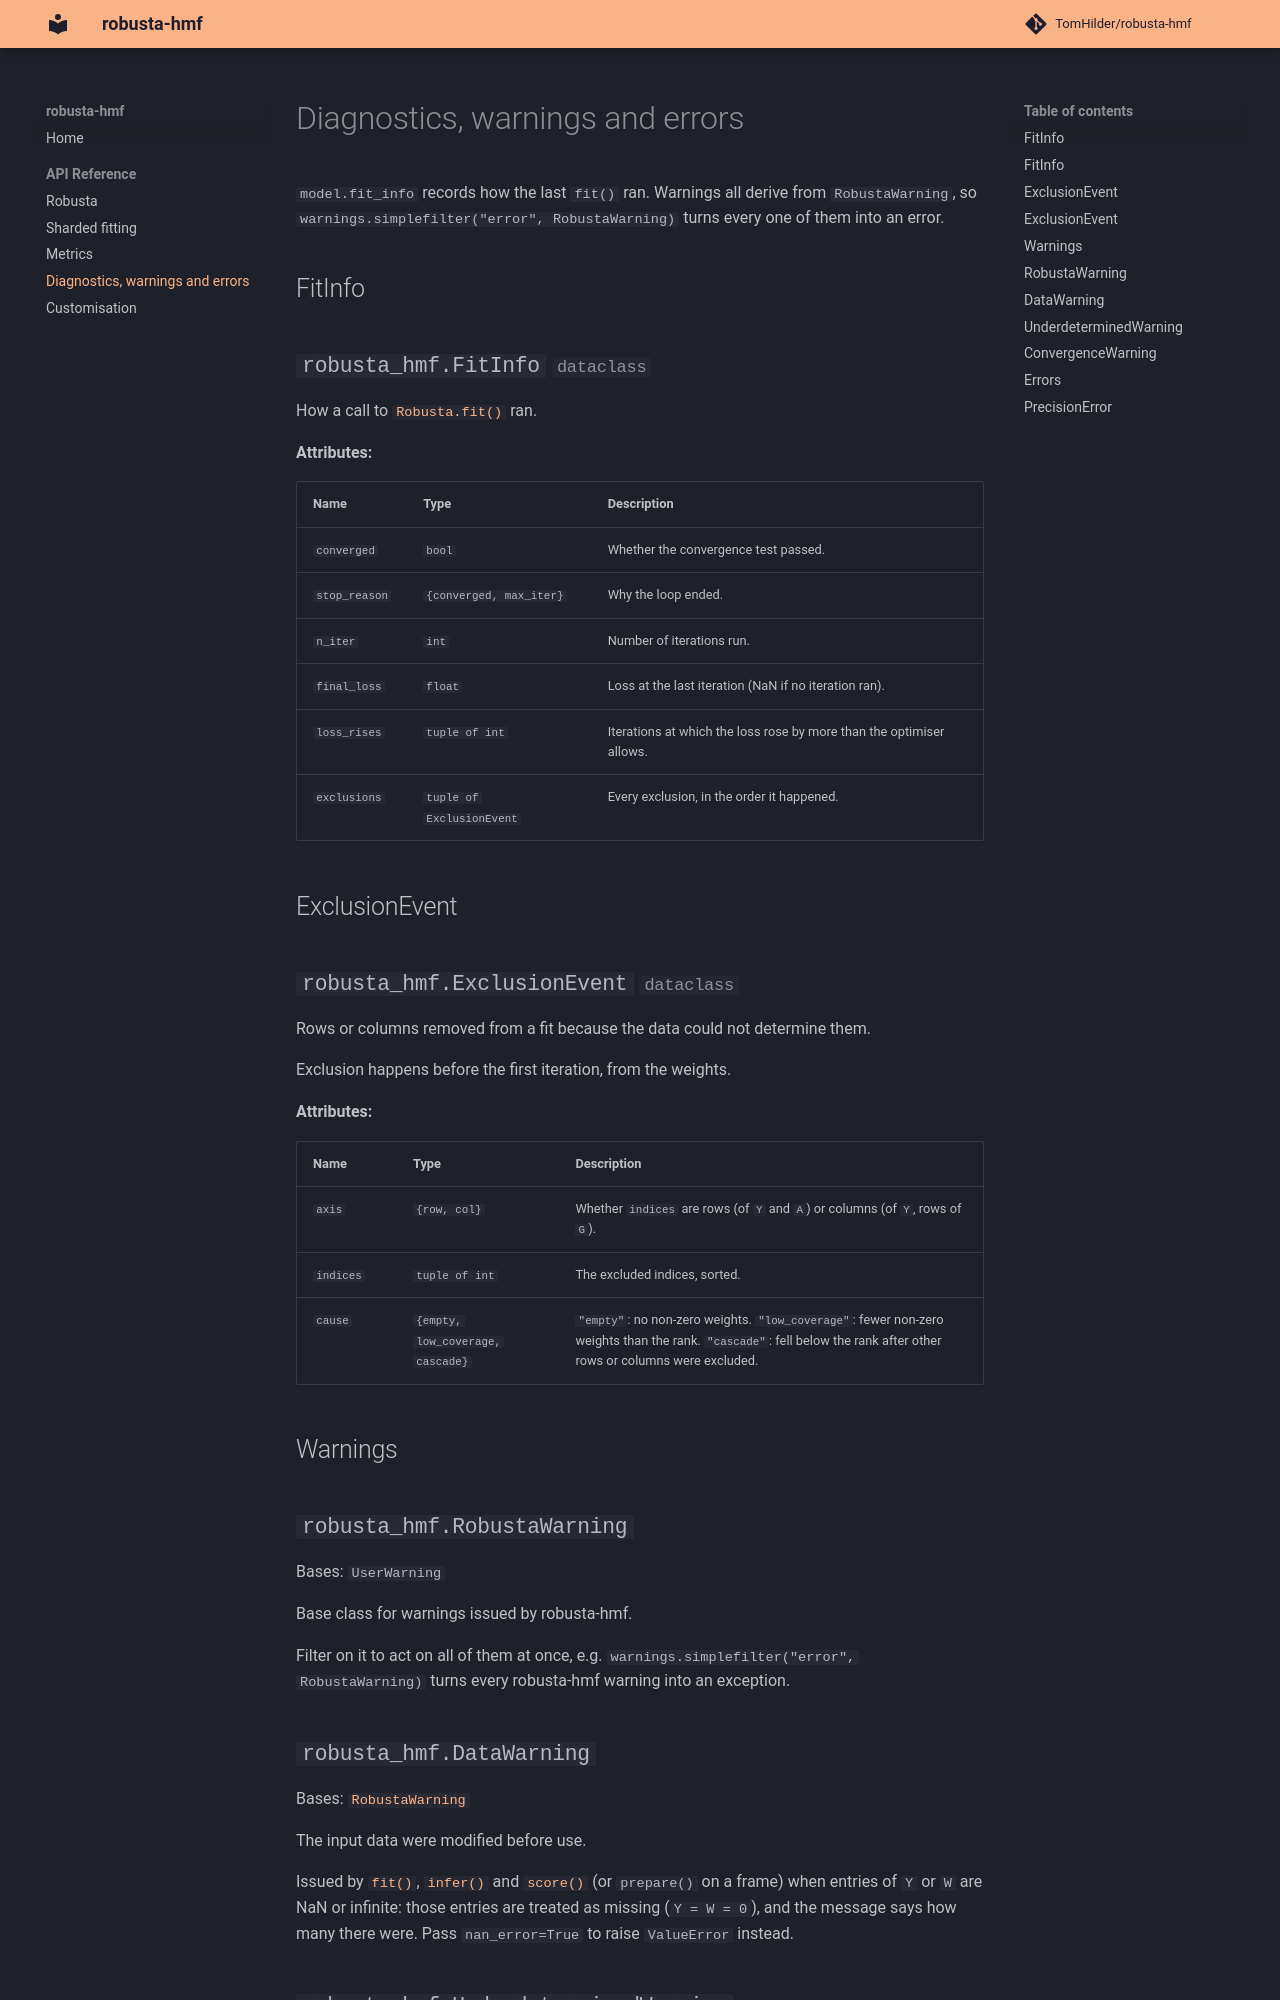

repository: TomHilder/robusta-hmf · page: api/diagnostics/index.html · generator: mkdocs

# Diagnostics, warnings and errors

`model.fit_info` records how the last `fit()` ran. Warnings all derive from
`RobustaWarning`, so `warnings.simplefilter("error", RobustaWarning)` turns every one of
them into an error.

## FitInfo

::: robusta_hmf.FitInfo

## ExclusionEvent

::: robusta_hmf.ExclusionEvent
